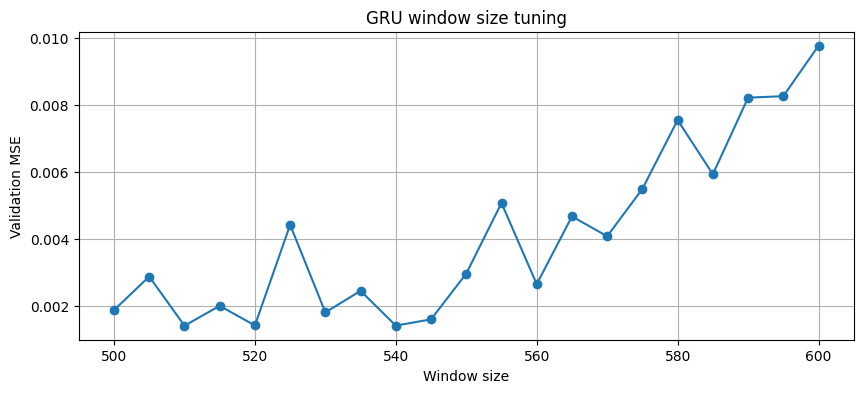

The table this chart was drawn from, first rows:
model, window_size, epochs, batch_size, val_mse, val_mae
GRU, 500, 20, 32, 0.001863, 0.02964
GRU, 505, 20, 32, 0.002867, 0.04157
GRU, 510, 20, 32, 0.001396, 0.026
GRU, 515, 20, 32, 0.001991, 0.0362
GRU, 520, 20, 32, 0.001404, 0.02526
GRU, 525, 20, 32, 0.004413, 0.04866
GRU, 530, 20, 32, 0.001795, 0.0268
GRU, 535, 20, 32, 0.002439, 0.03028
GRU, 540, 20, 32, 0.001399, 0.02572
GRU, 545, 20, 32, 0.001587, 0.02806
GRU, 550, 20, 32, 0.002955, 0.04399
GRU, 555, 20, 32, 0.005066, 0.05364
GRU, 560, 20, 32, 0.002638, 0.03649
GRU, 565, 20, 32, 0.004665, 0.05509
GRU, 570, 20, 32, 0.00407, 0.05259
GRU, 575, 20, 32, 0.005488, 0.0573
GRU, 580, 20, 32, 0.007545, 0.06675
GRU, 585, 20, 32, 0.005924, 0.06337
GRU, 590, 20, 32, 0.008215, 0.07254
GRU, 595, 20, 32, 0.008259, 0.07595
GRU, 600, 20, 32, 0.009768, 0.08006
